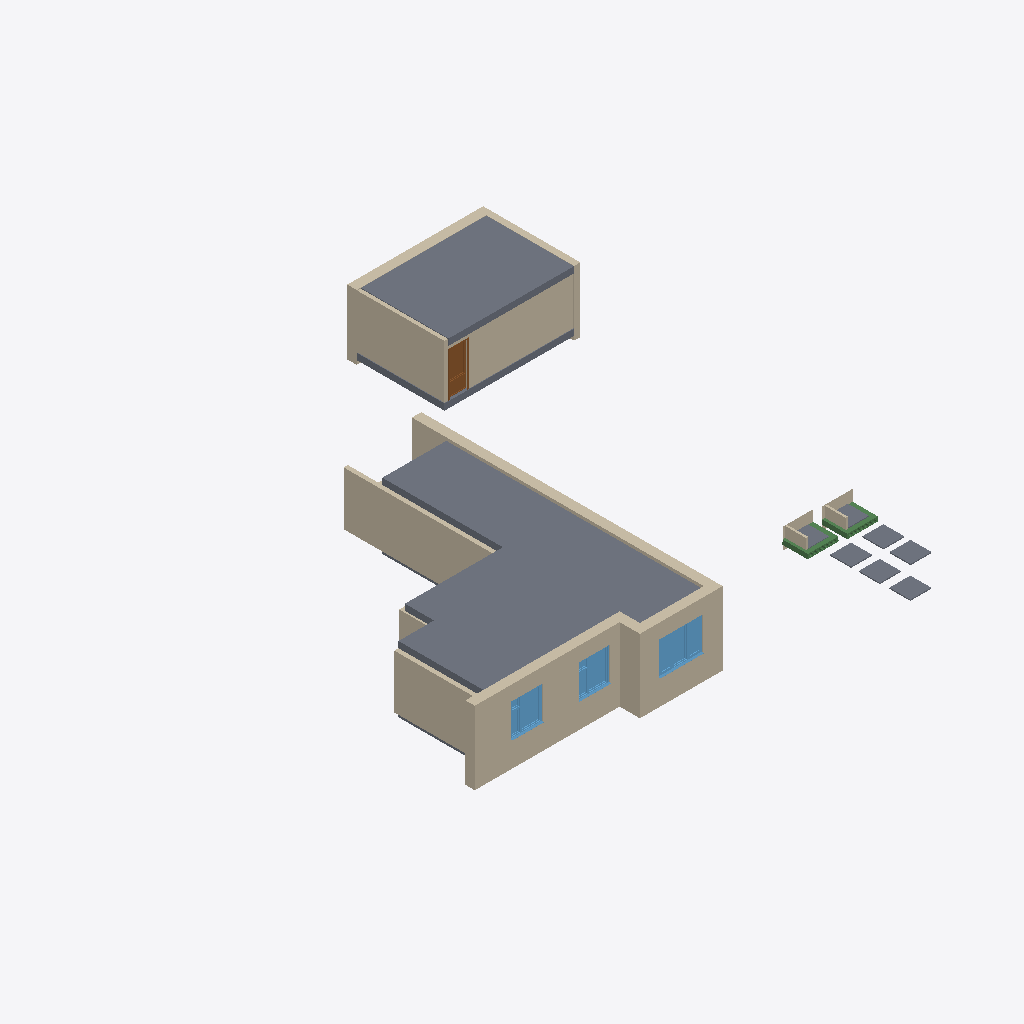
Isometric view of an IFC building model (IFC-SPF (STEP), schema IFC4, length unit millimetre), seen from the south-west, elements coloured by IFC class: 15 walls (beige), 11 slabs (grey), 3 windows (light blue), 2 beams (green), 1 door (brown).
Extent 21.3 m × 24.0 m × 3.5 m (x, y, z). Storeys (2): Плита перекрытия at -0.03 m; Потолок at 2.56 m. Elements (58): 25 IfcWall, 19 IfcSlab, 7 IfcDoor, 4 IfcWindow, 3 IfcBeam.

HEADER;
FILE_DESCRIPTION(('ViewDefinition [Renga View]'),'2;1');
FILE_NAME('Квартира.ifc','2021-09-09T05:51:19',(''),(''),'IfcPlusPlus','Renga 4.8.36912.0','');
FILE_SCHEMA(('IFC4'));
ENDSEC;
DATA;
#28=IFCPROJECT('0tWctdT7j0cBiZqDvKV2U9',$,'Тест',$,$,$,$,(#5),#27);
#35=IFCSITE('1YExdWvBLjIx4mIFOfkrGz',$,$,$,$,#33,$,$,.ELEMENT.,$,$,$,$,$);
#42=IFCBUILDING('3_rjZ1JbR6G9vVnmcUpYbB',$,$,$,$,#40,$,$,.ELEMENT.,$,$,$);
#53=IFCBUILDINGSTOREY('31RLUChCbFlPiH2WZfg_7T',$,'Плита перекрытия',$,$,#52,$,$,.ELEMENT.,-30.000000000000455);
#59=IFCBUILDINGSTOREY('12Yn74cIv2guqZV0TU3ejU',$,'Потолок',$,$,#58,$,$,.ELEMENT.,2560.0);
#4125=IFCSLAB('1pjj9cO_H7p87zrM0gaODN',$,'Перекрытие: 300,00 мм',$,$,#4130,#4160,$,.FLOOR.);
#3071=IFCSLAB('0ZMZwG4_LFjud3_2POcT9A',$,'Перекрытие: 300,00 мм',$,$,#3076,#3144,$,.FLOOR.);
#370=IFCWALL('0umgDMeNv4NfumPM$ulVT3',$,'Стена: 450,00 мм',$,$,#375,#437,$,.STANDARD.);
#827=IFCWALL('2LAeBjzaD7ZP0ofCelLQ9K',$,'Стена: 200,00 мм',$,$,#832,#856,$,.STANDARD.);
#490=IFCWALL('3UuWElUvbCrAXzq5vaOkUn',$,'Стена: 450,00 мм',$,$,#495,#549,$,.STANDARD.);
#140=IFCWALL('3JdxHlIlD3OAQndYWmW3GT',$,'Стена: 170,00 мм',$,$,#145,#231,$,.STANDARD.);
#296=IFCWALL('2xZ3Miibb0jg$od3ln$YXI',$,'Стена: 170,00 мм',$,$,#301,#369,$,.STANDARD.);
#550=IFCWALL('1HOXVrX09CqQJ9H6WlZ3$w',$,'Стена: 450,00 мм',$,$,#555,#601,$,.STANDARD.);
#602=IFCWALL('0T0UUNlbr6qvgxwmkRYFsZ',$,'Стена: 200,00 мм',$,$,#607,#631,$,.STANDARD.);
#244=IFCWALL('2l4vO8qWf0LguMNXfneFG4',$,'Стена: 450,00 мм',$,$,#249,#295,$,.STANDARD.);
#438=IFCWALL('3SJlKbxp94RBY7vLan8r0q',$,'Стена: 450,00 мм',$,$,#443,#489,$,.STANDARD.);
#2981=IFCSLAB('3UKdC$6l57_BsZmckavQUH',$,'Перекрытие: 300,00 мм',$,$,#2986,#3054,$,.FLOOR.);
#2561=IFCWINDOW('1gc8A3I_13JxKqn1Jpz_fP',$,'Окно - Трехстворчатое (коричневое дерево): 2 100,00 мм x 1 600,00 мм',$,$,#2717,#2711,$,1600.0,2100.0,$,$,$);
#2935=IFCWINDOW('17jyNxwvPEEPBUSZwv1H0N',$,'Окно - Двухстворчатое (коричневое дерево): 1 500,00 мм x 1 600,00 мм',$,$,#2979,#2973,$,1600.0,1500.0,$,$,$);
#61=IFCWALL('244nB6JK57RB_nEIICmZqX',$,'Стена: 300,00 мм',$,$,#66,#120,$,.STANDARD.);
#2743=IFCWINDOW('3jN6Mn1T9FguMz5$RR8Uct',$,'Окно - Двухстворчатое (коричневое дерево): 1 500,00 мм x 1 600,00 мм',$,$,#2909,#2903,$,1600.0,1500.0,$,$,$);
#1208=IFCDOOR('3Jr$zpXfr7Qx4QJ8PXDCnN',$,'Дверь - Однопольная распашная (остекленное 1/5): 900,00 мм x 2 100,00 мм',$,$,#1388,#1379,$,2100.0,900.0,$,$,$);
#4371=IFCBEAM('1hwmVYKrYCHxCs7CICO6jh',$,'Балка - Плита ПК 57.10',$,$,#4376,#4415,$,$);
#4430=IFCBEAM('2E5XzrhAgpJQaxM$JJ4B3h',$,'Балка - Плита ПК 57.10',$,$,#4435,#4474,$,$);
#4088=IFCSLAB('399NwbKbb9iO1UWyEGfhHG',$,'Перекрытие: 50,00 мм',$,$,#4093,#4117,'П-1',.FLOOR.);
#3396=IFCSLAB('0VnOkVZCP0Pvz3kneiKGZB',$,'Перекрытие: 50,00 мм',$,$,#3401,#3425,'П-1',.FLOOR.);
#3596=IFCSLAB('005QuD4T53iQIEb0tfvvl6',$,'Перекрытие: 50,00 мм',$,$,#3601,#3625,'П-1',.FLOOR.);
#4051=IFCSLAB('2xrtCySurFe9FVEqGsRGnc',$,'Перекрытие: 50,00 мм',$,$,#4056,#4080,'П-1',.FLOOR.);
#3559=IFCSLAB('2bQpogb8b5nelSRNFRrgh5',$,'Перекрытие: 50,00 мм',$,$,#3564,#3588,'П-1',.FLOOR.);
#857=IFCWALL('0rQH5FfIDEMx9JzLEbyTHD',$,'Стена: 200,00 мм',$,$,#862,#886,$,.STANDARD.);
#3931=IFCSLAB('0ed8kunxXFn9yTexCG0YHm',$,'Перекрытие: 39,00 мм',$,$,#3936,#4026,'ОП 131',.FLOOR.);
#3182=IFCSLAB('3Q0YrBR6v2jfL3BgZAzvxJ',$,'Перекрытие: 25,00 мм',$,$,#3187,#3299,'ОП 131',.FLOOR.);
#1099=IFCWALL('0mWZBEPUjAqfh5TXTM2o6M',$,'Стена: 100,00 мм',$,$,#1104,#1128,'ПГП-100 -1',.STANDARD.);
#1019=IFCWALL('1KfBMBlZ54OxVQN2llgbh7',$,'Стена: 100,00 мм',$,$,#1024,#1048,'ПГП-100 -1',.STANDARD.);
#1129=IFCWALL('28FaKCw3LFxuC0Nx_voWjF',$,'Стена: 1,00 мм',$,$,#1134,#1158,$,.STANDARD.);
#1059=IFCWALL('0mGSL1FvDEYhjZprXRGU$n',$,'Стена: 1,00 мм',$,$,#1064,#1088,$,.STANDARD.);
#3146=IFCSLAB('36Hd7Ho7PFaOOU13nkySZs',$,'Перекрытие: 300,00 мм',$,$,#3151,#3181,$,.FLOOR.);
ENDSEC;